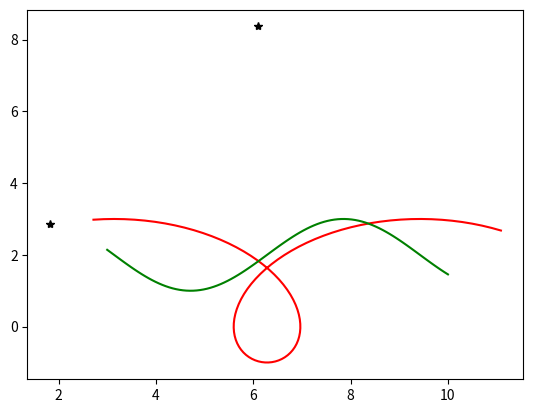

This figure's Python source:
import numpy as np
import matplotlib.pyplot as plt
"""
[redacted]
5 April 2017

Based on:
"""

def _rect_inter_inner(x1,x2):
    n1=x1.shape[0]-1
    n2=x2.shape[0]-1
    X1=np.c_[x1[:-1],x1[1:]]
    X2=np.c_[x2[:-1],x2[1:]]
    S1=np.tile(X1.min(axis=1),(n2,1)).T
    S2=np.tile(X2.max(axis=1),(n1,1))
    S3=np.tile(X1.max(axis=1),(n2,1)).T
    S4=np.tile(X2.min(axis=1),(n1,1))
    return S1,S2,S3,S4

def _rectangle_intersection_(x1,y1,x2,y2):
    S1,S2,S3,S4=_rect_inter_inner(x1,x2)
    S5,S6,S7,S8=_rect_inter_inner(y1,y2)

    C1=np.less_equal(S1,S2)
    C2=np.greater_equal(S3,S4)
    C3=np.less_equal(S5,S6)
    C4=np.greater_equal(S7,S8)

    ii,jj=np.nonzero(C1 & C2 & C3 & C4)
    return ii,jj

def intersection(x1,y1,x2,y2):
    """
INTERSECTIONS Intersections of curves.
   Computes the (x,y) locations where two curves intersect.  The curves
   can be broken with NaNs or have vertical segments.

usage:
x,y=intersection(x1,y1,x2,y2)

    Example:
    a, b = 1, 2
    phi = np.linspace(3, 10, 100)
    x1 = a*phi - b*np.sin(phi)
    y1 = a - b*np.cos(phi)

    x2=phi
    y2=np.sin(phi)+2
    x,y=intersection(x1,y1,x2,y2)

    plt.plot(x1,y1,c='r')
    plt.plot(x2,y2,c='g')
    plt.plot(x,y,'*k')
    plt.show()

    """
    ii,jj=_rectangle_intersection_(x1,y1,x2,y2)
    n=len(ii)

    dxy1=np.diff(np.c_[x1,y1],axis=0)
    dxy2=np.diff(np.c_[x2,y2],axis=0)

    T=np.zeros((4,n))
    AA=np.zeros((4,4,n))
    AA[0:2,2,:]=-1
    AA[2:4,3,:]=-1
    AA[0::2,0,:]=dxy1[ii,:].T
    AA[1::2,1,:]=dxy2[jj,:].T

    BB=np.zeros((4,n))
    BB[0,:]=-x1[ii].ravel()
    BB[1,:]=-x2[jj].ravel()
    BB[2,:]=-y1[ii].ravel()
    BB[3,:]=-y2[jj].ravel()

    for i in range(n):
        try:
            T[:,i]=np.linalg.solve(AA[:,:,i],BB[:,i])
        except:
            T[:,i]=np.NaN


    in_range= (T[0,:] >=0) & (T[1,:] >=0) & (T[0,:] <=1) & (T[1,:] <=1)

    xy0=T[2:,in_range]
    xy0=xy0.T
    return xy0[:,0:2]


if __name__ == '__main__':

    # a piece of a prolate cycloid, and am going to find
    a, b = 1, 2
    phi = np.linspace(3, 10, 100)
    x1 = a*phi - b*np.sin(phi)
    y1 = a - b*np.cos(phi)

    x2=phi
    y2=np.sin(phi)+2
    x,y=intersection(x1,y1,x2,y2)
    plt.plot(x1,y1,c='r')
    plt.plot(x2,y2,c='g')
    plt.plot(x,y,'*k')
    plt.show()
